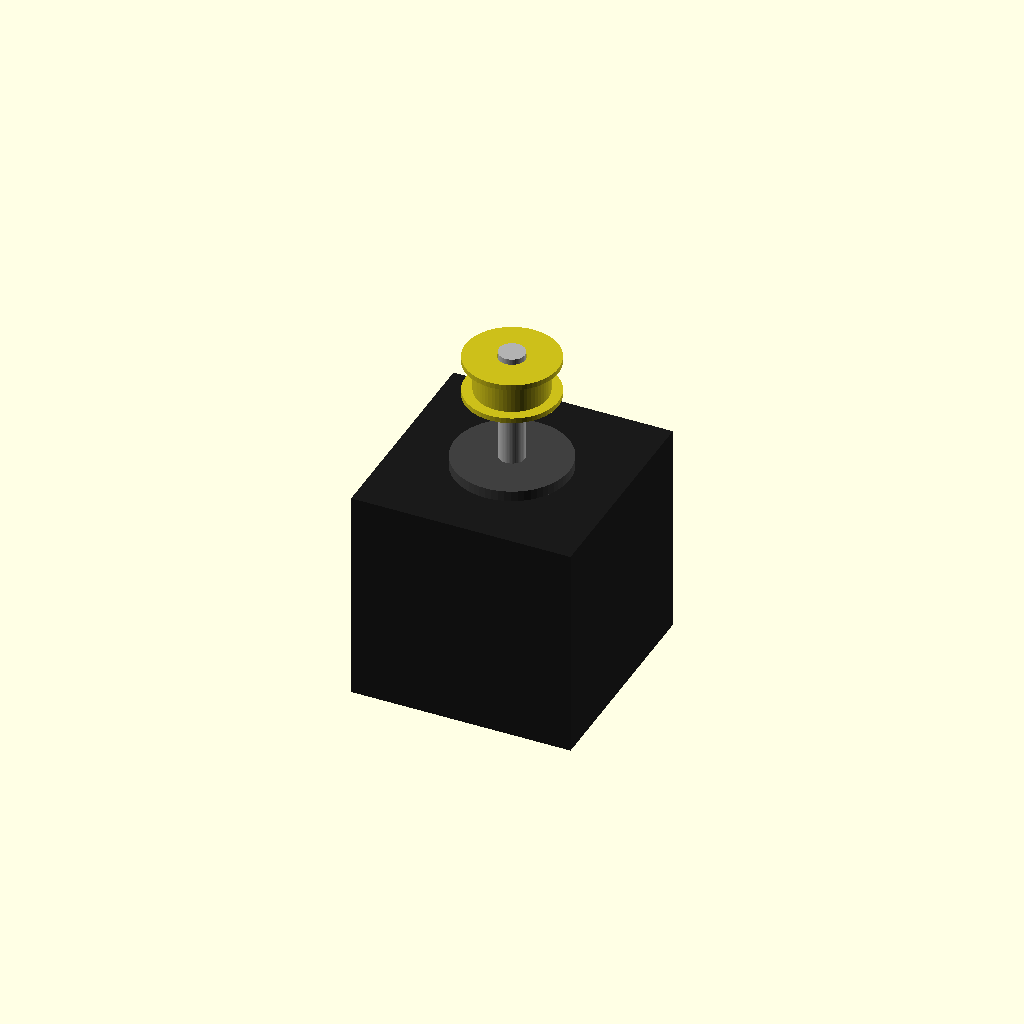
Cell 1 — every parameter at its default value.
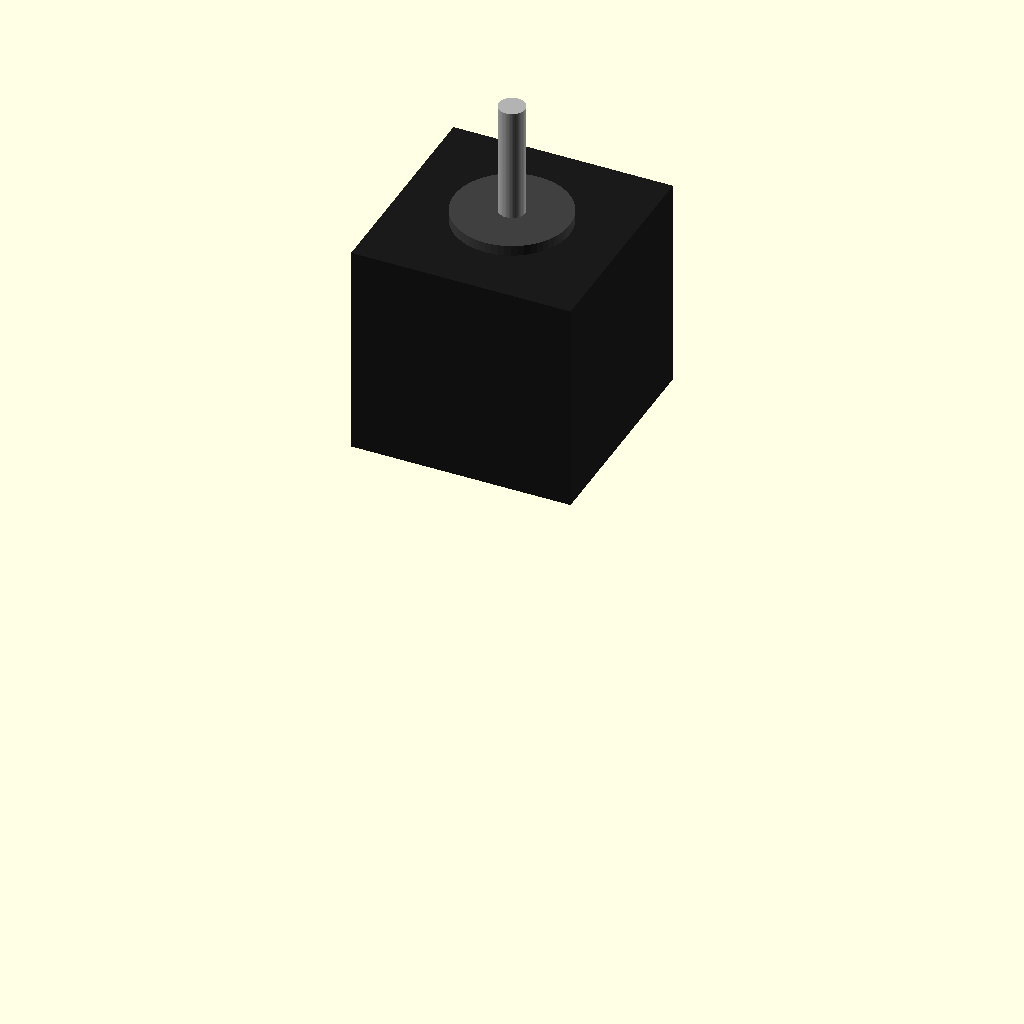
Cell 2 — FLANGE_Z set to 104, the other parameters unchanged.
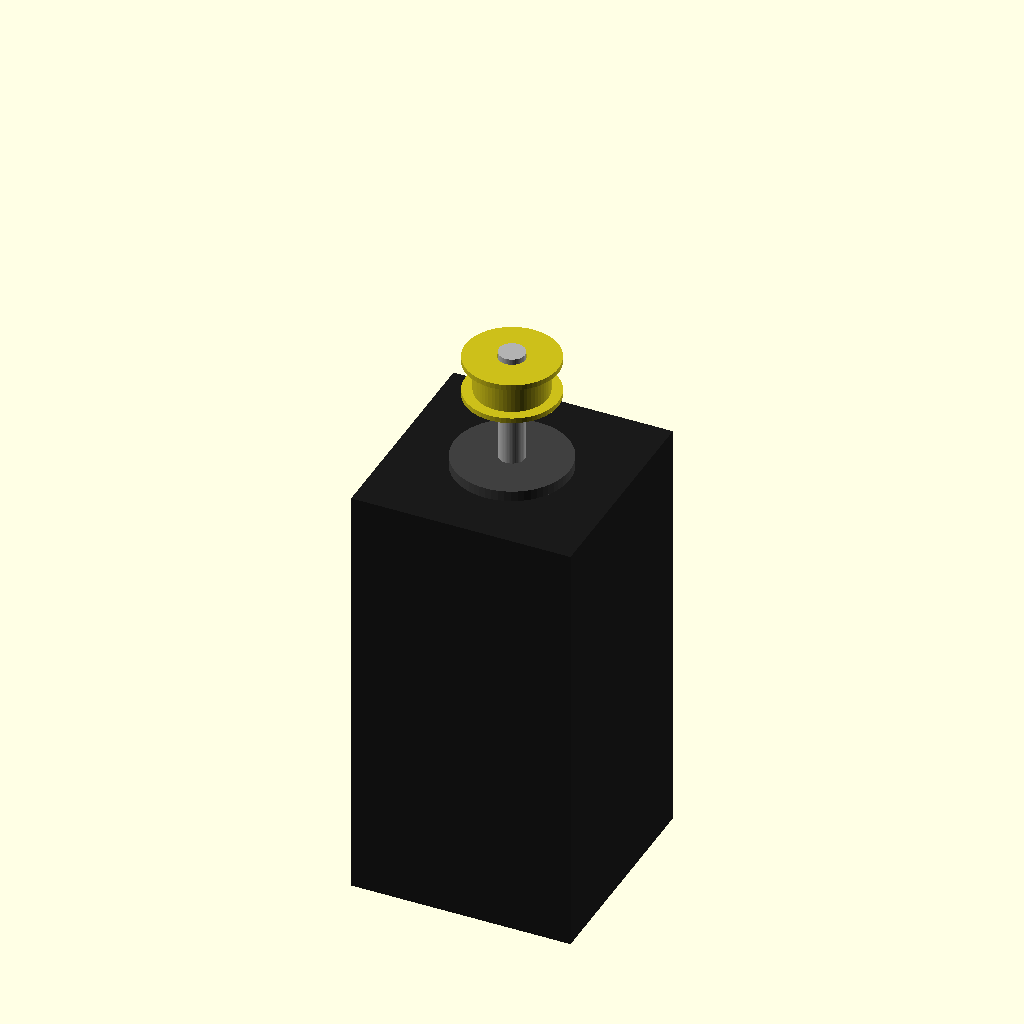
Cell 3: the same model with MOT_BODY_L = 82.
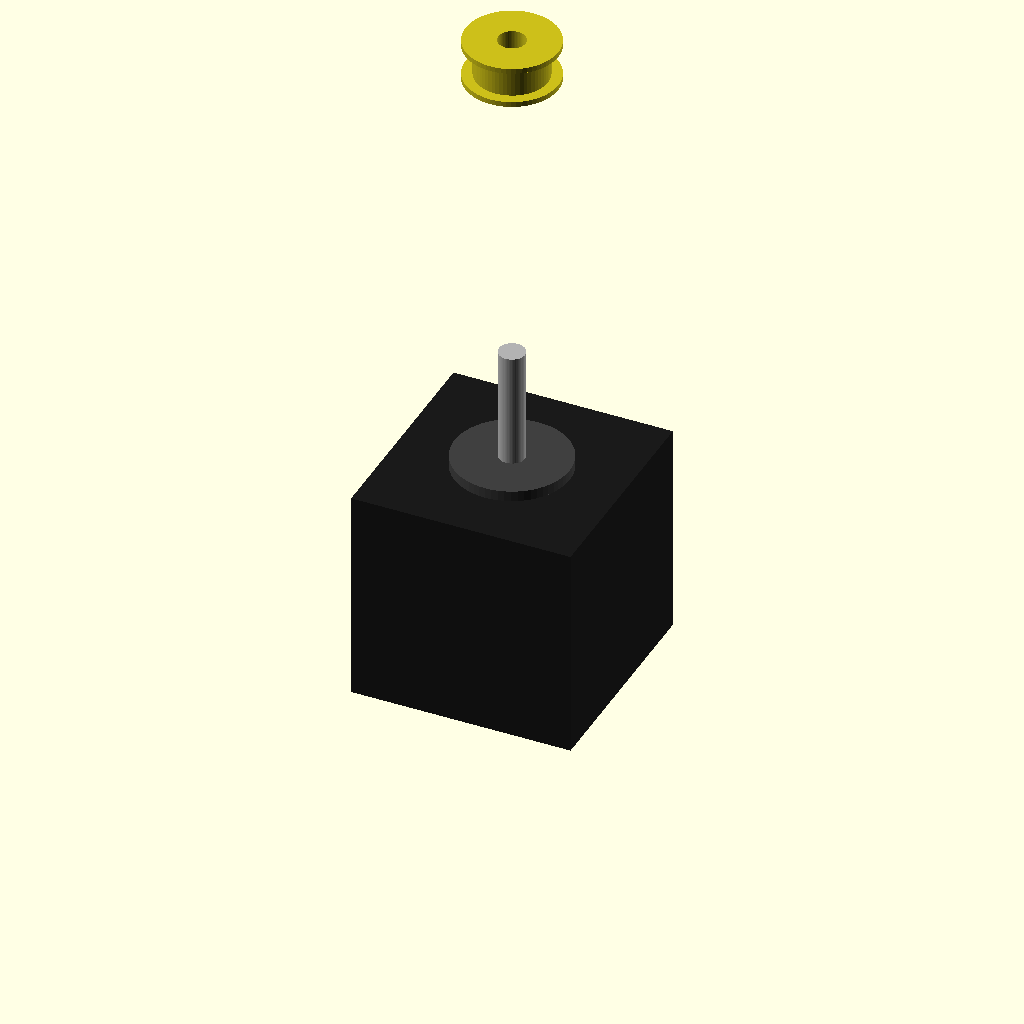
Cell 4: the same model with PULLEY_Z = 134.
One fixed orthographic camera (rotation 55°, 0°, 25°; colour scheme Cornfield) for every cell.
OpenSCAD source file V2/parts/3_BUY_belt_motor_pulley_set.scad:
// =========================================================================
// [구매] 벨트 구동 모터 + 풀리 세트 (타워 마운트 높이 반영)
// 구매: NEMA17 (42×42×43) + GT2 20T 풀리 + GT2 타이밍벨트
// 원점: 브래킷 바닥면(상판 접촉면) = Z=0, 축 상향
// =========================================================================
include <_params.scad>

FLANGE_Z = 52.0;    // 타워 플랜지 높이 (모터 전면 위치 Z=52mm -> 축 상단 Z=76mm)
MOT_BODY_L = 41.0;  // 실측 NEMA 17 모터 몸통 높이 (41mm)
SHAFT_L = 24;
PULLEY_Z = 67.0;    // GT2 풀리 바닥 Z=67.0mm (플랜지 포함 풀리 상단 Z=75.0mm = 축 상단 Z=76.0mm보다 1.0mm 낮춤)

// ── ① NEMA 17 모터 본체 (전면이 Z=42mm에 안착, 몸통은 아래로 위치) ──
color([0.1, 0.1, 0.1])
    translate([-MOTOR_W/2, -MOTOR_W/2, FLANGE_Z - MOT_BODY_L])
        cube([MOTOR_W, MOTOR_W, MOT_BODY_L]);

// ── ② 모터 보스 (ø22 × 2mm, Z=42mm 상면) ──
color([0.25, 0.25, 0.25])
    translate([0, 0, FLANGE_Z])
        cylinder(d=MOTOR_BOSS_D, h=MOTOR_BOSS_H);

// ── ③ 모터 축 (상면에서 위로 돌출, Z=42~66mm) ──
color([0.7, 0.7, 0.7])
    translate([0, 0, FLANGE_Z])
        cylinder(d=5, h=SHAFT_L);

// ── ④ GT2 20치 풀리 (Z=73.5mm, 벨트 라인 정렬) ──
color([0.8, 0.75, 0.1]) translate([0, 0, PULLEY_Z]) difference() {
    union() {
        cylinder(d=SMALL_PULLEY_OD, h=GT2_BELT_W + 2);
        cylinder(d=SMALL_PULLEY_OD + 4, h=1);               // 하부 플랜지
        translate([0, 0, GT2_BELT_W + 1])
            cylinder(d=SMALL_PULLEY_OD + 4, h=1);           // 상부 플랜지
    }
    translate([0, 0, -1]) cylinder(d=5.2, h=GT2_BELT_W + 4);
}

// ── ⑤ 배선 커넥터 (모터 하면) ──
color([0.9, 0.9, 0.9])
    translate([-6, -5, FLANGE_Z - MOT_BODY_L - 3])
        cube([12, 10, 3]);
Parameter table extracted from the source (name, type, default, range or options):
FLANGE_Z: number, default 52
MOT_BODY_L: number, default 41
SHAFT_L: number, default 24
PULLEY_Z: number, default 67
